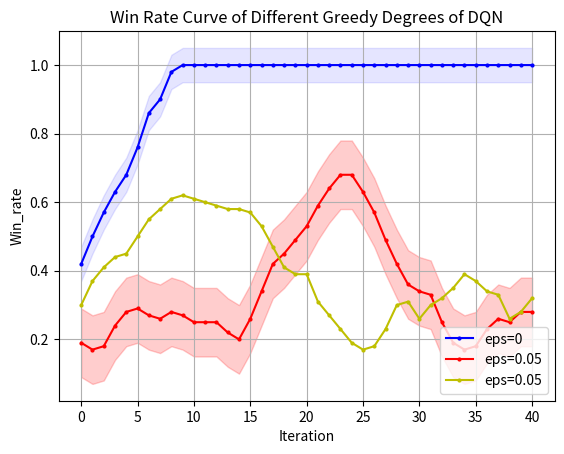

This chart was generated by the following Python code:
import matplotlib.pyplot as plt
from matplotlib.font_manager import FontProperties
"""
missile 4500 
DQN eps=0 y_1
DQN eps=0.05 y_2
"""
# 设置中文字体
import numpy as np

# 示例数据

y_1 = np.array([0.2, 0.3, 0.4, 0.5, 0.2, 0, 0.6, 0.2, 0.8])
y_1 = np.concatenate((y_1, np.full(41, 1)))
y_2 = np.array([2, 2, 0, 2, 0, 3, 2, 3, 3, 2, 0, 3, 6, 6, 1, 1, 1, 5, 2, 0, 0, 3, 3, 4, 7, 9, 9, 8, 6, 4, 6, 8, 7, 4, 2, 3, 1, 1, 0, 2, 5, 0, 1, 2, 3, 8, 4, 0, 3, 2])
y_2 = np.array([i * 0.1 for i in y_2])
y_3=[0.2,0.2,0.2,0.3,0.2,0.2,0.3,0.4,0.4,0.6,0.9,0.6,0.5,0.4,0.7,0.7,0.6,0.7,0.5,0.5,0.8,0.5,0.4,0.4,0.6,0.3,0,0.1,0.3,0.5,0,0.1,0,0,0.4,0.4,0.5,0.8,0.4,0,0.4,0.3,0.3,0.4,0.2,0.1,0.4,0.1,0.6,0.4]
z_3=[-1179.95, -1335.77, -1247.3, -1410.43, -1184.76, -1269.26, -1292.79, -1424.22, -858.34, -435.73, -959.39, -999.38, -991.45, -819.36, -541.35, -653.09, -686.63, -2121.91, -1069.21, -1086.37, -1105.27, -1030.41, -1496.66, -1457.63, -1292.21, -1165.61, -1193.57, -1201.85, -1329.45, -1133.88, -1167.93, -1200.53, -1232.42, -1354.53, -1316.59, -1328.11, -2648.6, -1759.72, -1335.47, -1429.7, -1145.98, -1373.66, -1407.2, -1565.48, -1565.76, -1127.88, -1498.9, -2174.05, -1752.19, -1324.67]

# 定义长度为 10 的平均滤波器
window = np.ones(10) / 10
# 使用卷积计算滑动平均
y_1_smooth = np.convolve(y_1, window, mode='valid')
y_2_smooth = np.convolve(y_2, window, mode='valid')
y_3_smooth = np.convolve(y_3, window, mode='valid')
x = np.array(list(range(0, len(y_1_smooth))))
# 示例数据
# 创建折线图
plt.plot(x, y_1_smooth, marker='o', linestyle='-', color='b', label='eps=0',markersize=2)
plt.plot(x, y_2_smooth, marker='o', linestyle='-', color='r', label='eps=0.05',markersize=2)
plt.plot(x, y_3_smooth, marker='o', linestyle='-', color='y', label='eps=0.05',markersize=2)
shadow_width_1 = 0.05  # 阴影宽度
shadow_width_2=0.1
y_1_upper = y_1_smooth + shadow_width_1
y_1_lower = y_1_smooth - shadow_width_1
y_2_upper = y_2_smooth + shadow_width_2
y_2_lower = y_2_smooth - shadow_width_2
y_3_upper = y_3_smooth + shadow_width_2
y_3_lower = y_3_smooth - shadow_width_2
# 填充阴影
plt.fill_between(x, y_1_upper, y_1_lower, color='b', alpha=0.1)
plt.fill_between(x, y_2_upper, y_2_lower, color='r', alpha=0.1)
plt.fill_between(x, y_2_upper, y_2_lower, color='r', alpha=0.1)#alpha是不透明度
# 添加标题和标签
plt.title('Win Rate Curve of Different Greedy Degrees of DQN')
plt.xlabel('Iteration')
plt.ylabel('Win_rate')
# 添加网格
plt.grid(True)
# 显示图例
plt.legend(loc='lower right')
# 显示图表
plt.show()

